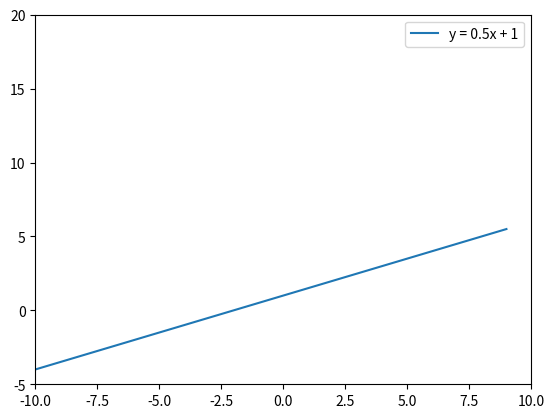

Write the Python code that produced this figure.
# coding=utf-8
import numpy as np
import matplotlib.pyplot as plt

# y = 1/2x + 1
# x_data = np.random
x = np.arange(-10,10,1)
# plt.plot([-2,0],[0,1])
plt.plot(x, (0.5 * x  + 1),label="y = 0.5x + 1")
plt.xlim([-10,10])
plt.ylim([-5,20])
plt.legend()
plt.show()